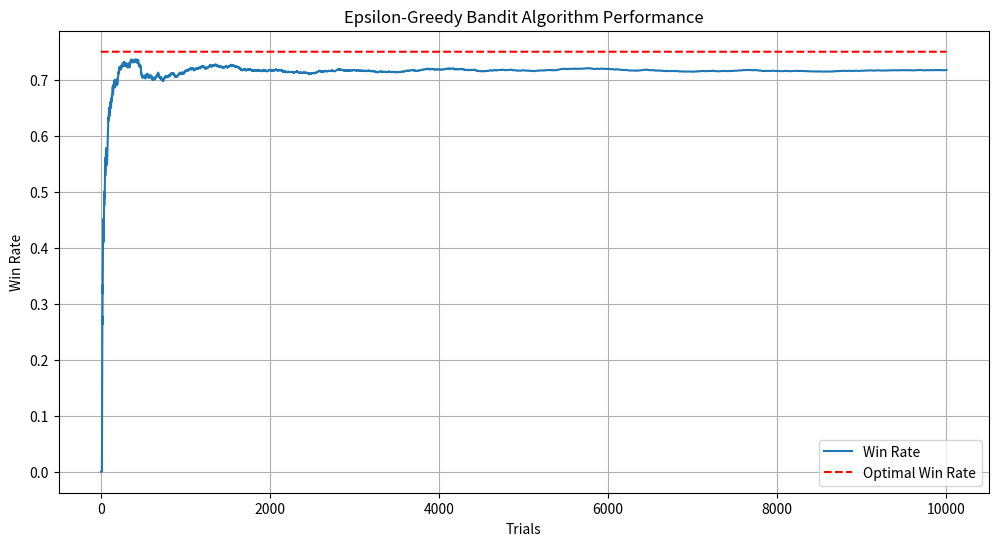

Generate this figure with matplotlib:
# -*- coding: utf-8 -*-
"""Epsilon Greedy.ipynb

Automatically generated by Colab.

Original file is located at
    https://colab.research.google.com/<link-removed>
"""

import matplotlib.pyplot as plt
import numpy as np


class Bandit:
    def __init__(self, p):
        """
        Initialize a bandit with a given win probability 'p'.
        Attributes:
        - p: The true probability of winning (unknown to the agent).
        - p_estimate: The agent's current estimate of this probability.
        - N: Number of trials
        """
        self.p = p
        self.p_estimate = 0.0  # Start with an initial estimate of 0.
        self.N = 0  # Num of samples collected so far. Start with an initial value of 0.

    def pull(self):
        """
        Simulates pulling the bandit's arm.
        Returns 1 (win) with probability 'p', and 0 (loss) otherwise.
        """
        return np.random.random() < self.p  # Random number in [0,1], true if less than p

    def update(self, x):
        """
        Updates the agent's estimate of the bandit's win rate.
        Formula used:
        p_estimate = ((total_trials-1) * current_p_estimate + current_reward) / total_trials
        """
        self.N += 1.0  # Increment the number of samples collected
        self.p_estimate = ((self.N - 1) * self.p_estimate + x) / self.N


def experiment(bandit_probabilities, num_trials, epsilon=0.1):
    """
    Runs the epsilon-greedy algorithm to learn the best bandit over a number of trials.
    Parameters:
    - bandit_probabilities: The true win probabilities of the bandits.
    - num_trials: The total number of trials (or pulls).
    - epsilon: The exploration rate; probability of choosing a random bandit instead of the best-known one.
    """
    bandits = [Bandit(p) for p in bandit_probabilities]  # Initialize bandits with true probabilities

    rewards = np.zeros(num_trials)  # Array to store rewards for each trial
    num_times_explored = 0  # Count how often we explore (choose randomly)
    num_times_exploited = 0  # Count how often we exploit (choose the best-known bandit)
    num_optimal = 0  # Track how often the best bandit is chosen
    optimal_j = np.argmax(bandit_probabilities)  # The index of the optimal (highest true probability) bandit

    for i in range(num_trials):
        # Epsilon-greedy action selection:
        # Explore (random choice) with probability epsilon
        if np.random.random() < epsilon:
            num_times_explored += 1
            j = np.random.randint(len(bandits))  # Choose a random bandit to explore
        else:
            num_times_exploited += 1
            j = np.argmax([b.p_estimate for b in bandits])  # Choose the bandit with the highest estimated probability

        if j == optimal_j:
            num_optimal += 1  # Increment if we chose the optimal bandit

        # Pull the selected bandit's arm
        x = bandits[j].pull()
        rewards[i] = x  # Store the reward for this trial (1 for win, 0 for loss)

        # Update the estimate of the bandit based on the result
        bandits[j].update(x)

    # Compute statistics for the experiment
    mean_estimates = [b.p_estimate for b in bandits]  # The final estimated probabilities for each bandit
    total_reward = rewards.sum()  # The total reward earned over all trials
    overall_win_rate = total_reward / num_trials  # The overall win rate (reward per trial)

    # Print out experiment results
    print(f"Optimal bandit index: {optimal_j}")
    print("Mean estimates for each bandit:", mean_estimates)
    print("Total reward earned:", total_reward)
    print("Overall win rate:", overall_win_rate)
    print("Number of times explored:", num_times_explored)
    print("Number of times exploited:", num_times_exploited)
    print("Number of times optimal bandit selected:", num_optimal)

    # Plot the results for visualization
    plot_results(rewards, bandit_probabilities, num_trials)


def plot_results(rewards, bandit_probabilities, num_trials):
    """
    Plots the win rates over time and the optimal win rate for comparison.
    Parameters:
    - rewards: The rewards obtained during the experiment.
    - bandit_probabilities: The true win probabilities of the bandits.
    - num_trials: The total number of trials (or pulls).
    """
    cumulative_rewards = np.cumsum(rewards)  # Cumulative sum of rewards at each trial
    win_rates = cumulative_rewards / (np.arange(num_trials) + 1)  # Win rate at each point in time

    plt.figure(figsize=(12, 6))
    plt.plot(win_rates, label='Win Rate')  # Plot the computed win rate
    plt.plot(np.ones(num_trials) * np.max(bandit_probabilities),
             linestyle='--', color='red', label='Optimal Win Rate')  # Plot the best possible win rate
    plt.xlabel('Trials')
    plt.ylabel('Win Rate')
    plt.title('Epsilon-Greedy Bandit Algorithm Performance')
    plt.legend()
    plt.grid()
    plt.show()


if __name__ == "__main__":
    BANDIT_PROBABILITIES = [0.2, 0.5, 0.75]  # The true probabilities of each bandit
    NUM_TRIALS = 10000  # Number of trials to simulate
    EPS = 0.1  # Epsilon value for exploration
    experiment(BANDIT_PROBABILITIES, NUM_TRIALS, EPS)